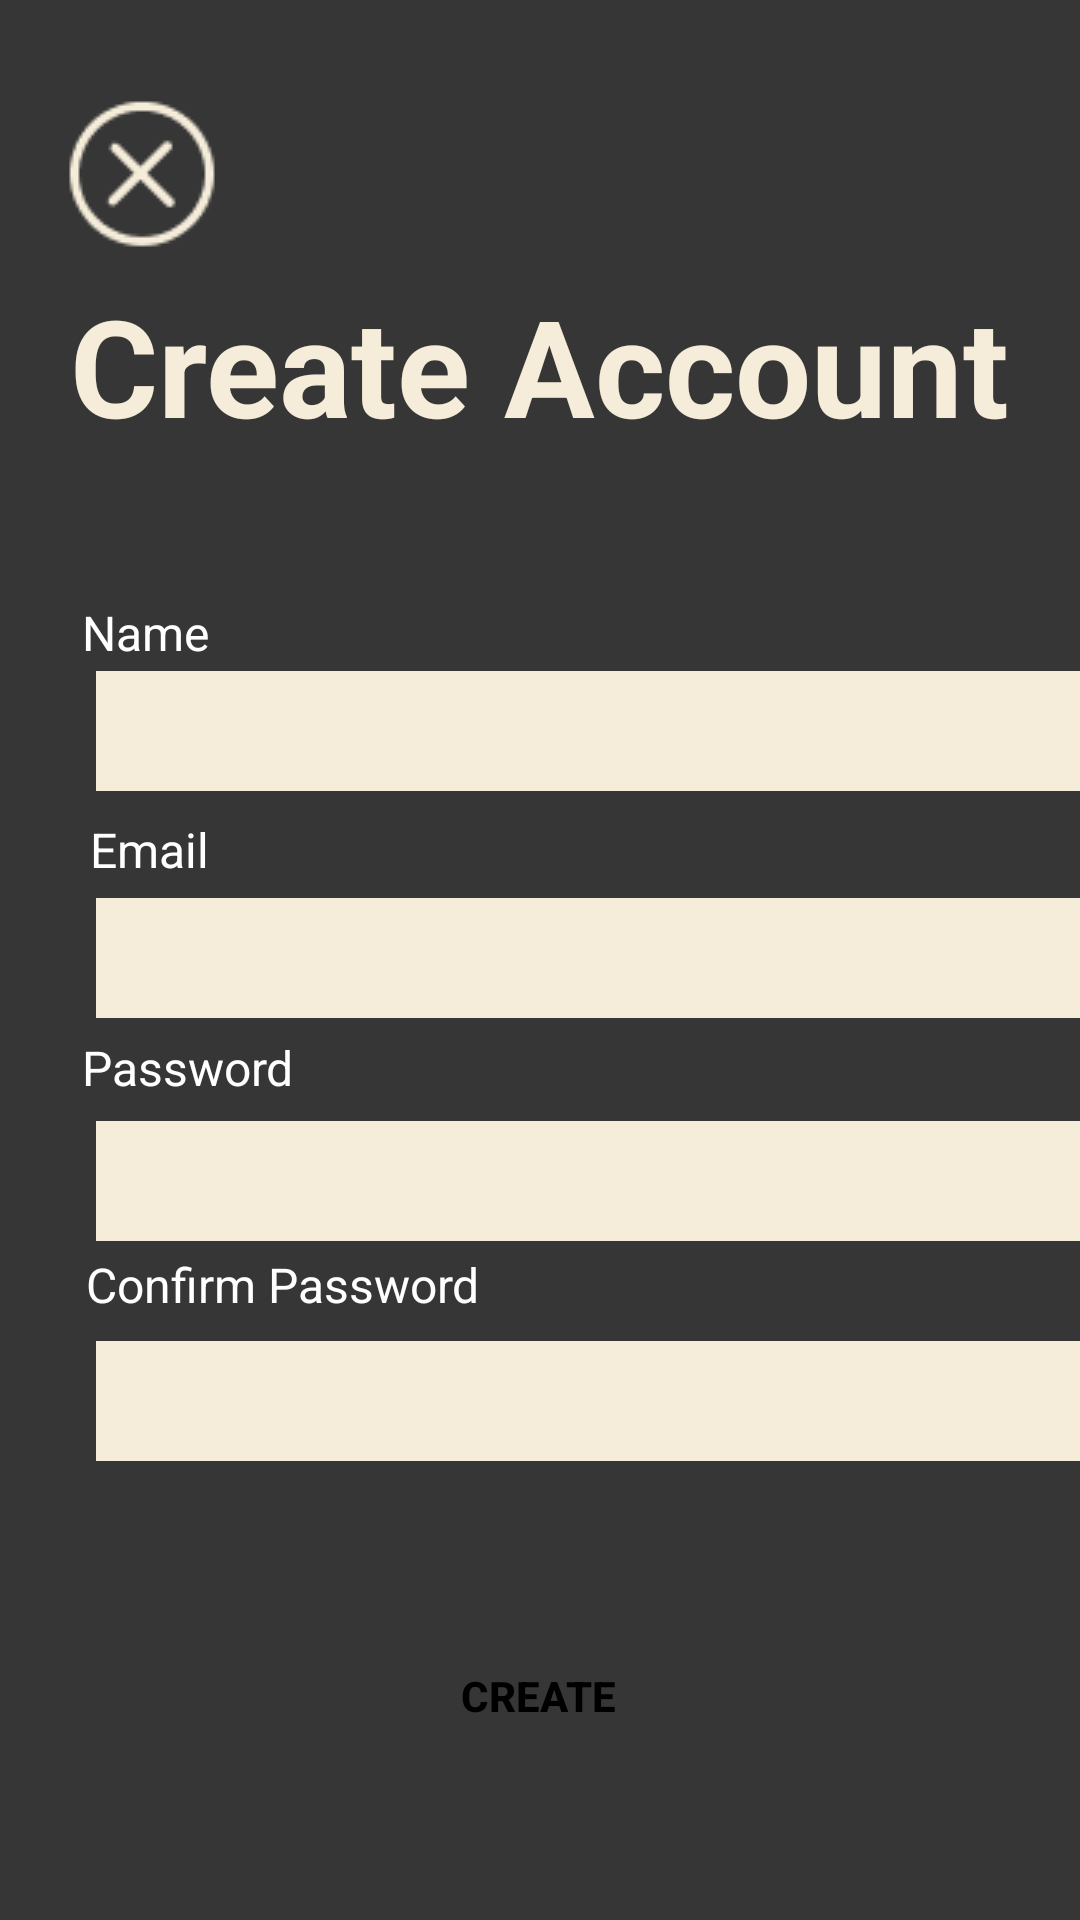

Reconstruct the res/layout file that produces this screen, plus the resources it refers to.
<!-- AndroidManifest.xml: application theme Theme.NGopi -->
<!-- res/layout/activity_register.xml -->
<?xml version="1.0" encoding="utf-8"?>
<androidx.constraintlayout.widget.ConstraintLayout xmlns:android="http://schemas.android.com/apk/res/android"
    xmlns:app="http://schemas.android.com/apk/res-auto"
    xmlns:tools="http://schemas.android.com/tools"
    android:layout_width="match_parent"
    android:layout_height="match_parent"
    android:background="@color/test"
    tools:context=".register">

    <ImageView
        android:id="@+id/imageView"
        android:layout_width="wrap_content"
        android:layout_height="wrap_content"
        android:layout_marginTop="24dp"
        app:layout_constraintEnd_toEndOf="parent"
        app:layout_constraintHorizontal_bias="0.046"
        app:layout_constraintStart_toStartOf="parent"
        app:layout_constraintTop_toTopOf="parent"
        app:srcCompat="@drawable/close" />

    <TextView
        android:id="@+id/textView71"
        android:layout_width="wrap_content"
        android:layout_height="wrap_content"
        android:layout_marginTop="24dp"
        android:text="Create Account"
        android:textColor="@color/brown"
        android:textSize="45sp"
        android:textStyle="bold"
        app:layout_constraintBottom_toBottomOf="parent"
        app:layout_constraintEnd_toEndOf="parent"
        app:layout_constraintHorizontal_bias="0.495"
        app:layout_constraintStart_toStartOf="parent"
        app:layout_constraintTop_toTopOf="parent"
        app:layout_constraintVertical_bias="0.122" />

    <TextView
        android:id="@+id/textView4"
        android:layout_width="wrap_content"
        android:layout_height="wrap_content"
        android:layout_marginTop="24dp"
        android:text="Name"
        android:textColor="@color/white"
        android:textSize="16sp"
        app:layout_constraintBottom_toBottomOf="parent"
        app:layout_constraintEnd_toEndOf="parent"
        app:layout_constraintHorizontal_bias="0.086"
        app:layout_constraintStart_toStartOf="parent"
        app:layout_constraintTop_toTopOf="parent"
        app:layout_constraintVertical_bias="0.296" />

    <TextView
        android:id="@+id/textView3"
        android:layout_width="wrap_content"
        android:layout_height="wrap_content"
        android:layout_marginTop="24dp"
        android:text="Email"
        android:textColor="@color/white"
        android:textSize="16sp"
        app:layout_constraintBottom_toBottomOf="parent"
        app:layout_constraintEnd_toEndOf="parent"
        app:layout_constraintHorizontal_bias="0.094"
        app:layout_constraintStart_toStartOf="parent"
        app:layout_constraintTop_toTopOf="parent"
        app:layout_constraintVertical_bias="0.418" />

    <TextView
        android:id="@+id/textView5"
        android:layout_width="wrap_content"
        android:layout_height="wrap_content"
        android:layout_marginTop="24dp"
        android:text="Password"
        android:textColor="@color/white"
        android:textSize="16sp"
        app:layout_constraintBottom_toBottomOf="parent"
        app:layout_constraintEnd_toEndOf="parent"
        app:layout_constraintHorizontal_bias="0.094"
        app:layout_constraintStart_toStartOf="parent"
        app:layout_constraintTop_toTopOf="parent"
        app:layout_constraintVertical_bias="0.54" />

    <TextView
        android:id="@+id/textView6"
        android:layout_width="wrap_content"
        android:layout_height="wrap_content"
        android:layout_marginTop="24dp"
        android:text="Confirm Password"
        android:textColor="@color/white"
        android:textSize="16sp"
        app:layout_constraintBottom_toBottomOf="parent"
        app:layout_constraintEnd_toEndOf="parent"
        app:layout_constraintHorizontal_bias="0.125"
        app:layout_constraintStart_toStartOf="parent"
        app:layout_constraintTop_toTopOf="parent"
        app:layout_constraintVertical_bias="0.662" />

    <EditText
        android:id="@+id/emailcreate"
        android:layout_width="347dp"
        android:layout_height="40dp"
        android:layout_marginStart="32dp"
        android:layout_marginEnd="32dp"
        android:background="@color/brown"
        android:ems="10"
        android:inputType="textPersonName"
        android:textColor="@color/black"
        app:layout_constraintBottom_toBottomOf="parent"
        app:layout_constraintEnd_toEndOf="parent"
        app:layout_constraintHorizontal_bias="0.0"
        app:layout_constraintStart_toStartOf="parent"
        app:layout_constraintTop_toTopOf="parent"
        app:layout_constraintVertical_bias="0.499" />

    <EditText
        android:id="@+id/passwordcreate"
        android:layout_width="347dp"
        android:layout_height="40dp"
        android:layout_marginStart="32dp"
        android:layout_marginEnd="32dp"
        android:background="@color/brown"
        android:ems="10"
        android:inputType="textPersonName"
        android:textColor="@color/black"
        app:layout_constraintBottom_toBottomOf="parent"
        app:layout_constraintEnd_toEndOf="parent"
        app:layout_constraintHorizontal_bias="0.0"
        app:layout_constraintStart_toStartOf="parent"
        app:layout_constraintTop_toTopOf="parent"
        app:layout_constraintVertical_bias="0.623" />

    <EditText
        android:id="@+id/confirmcreate"
        android:layout_width="347dp"
        android:layout_height="40dp"
        android:layout_marginStart="32dp"
        android:layout_marginEnd="32dp"
        android:background="@color/brown"
        android:ems="10"
        android:inputType="textPersonName"
        android:textColor="@color/black"
        app:layout_constraintBottom_toBottomOf="parent"
        app:layout_constraintEnd_toEndOf="parent"
        app:layout_constraintHorizontal_bias="0.0"
        app:layout_constraintStart_toStartOf="parent"
        app:layout_constraintTop_toTopOf="parent"
        app:layout_constraintVertical_bias="0.745" />

    <EditText
        android:id="@+id/namecreate"
        android:layout_width="347dp"
        android:layout_height="40dp"
        android:layout_marginStart="32dp"
        android:background="@color/brown"
        android:ems="10"
        android:inputType="textPersonName"
        android:textColor="@color/black"
        app:layout_constraintBottom_toBottomOf="parent"
        app:layout_constraintEnd_toEndOf="parent"
        app:layout_constraintHorizontal_bias="0.0"
        app:layout_constraintStart_toStartOf="parent"
        app:layout_constraintTop_toTopOf="parent"
        app:layout_constraintVertical_bias="0.373" />

    <Button
        android:id="@+id/buttonlogin"
        android:layout_width="172dp"
        android:layout_height="50dp"
        android:background="@drawable/test"
        android:text="Create"
        android:onClick="login2"
        android:textColor="@color/black"
        android:textStyle="bold"
        app:backgroundTint="@color/brown"
        app:layout_constraintBottom_toBottomOf="parent"
        app:layout_constraintEnd_toEndOf="parent"
        app:layout_constraintHorizontal_bias="0.497"
        app:layout_constraintStart_toStartOf="parent"
        app:layout_constraintTop_toTopOf="parent"
        app:layout_constraintVertical_bias="0.916" />
</androidx.constraintlayout.widget.ConstraintLayout>
<!-- resources referenced by this layout -->
<resources>
  <color name="black">#FF000000</color>
  <color name="brown">#FFF5EDDA</color>
  <color name="test">#FF363636</color>
  <color name="white">#FFFFFFFF</color>
  <!-- drawable close: png bitmap (drawable, 1792 bytes) -->
  <style name="Theme.NGopi" parent="Theme.MaterialComponents.DayNight.NoActionBar">
          
          <item name="colorPrimary">@color/purple_500</item>
          <item name="colorPrimaryVariant">@color/purple_700</item>
          <item name="colorOnPrimary">@color/white</item>
          
          <item name="colorSecondary">@color/teal_200</item>
          <item name="colorSecondaryVariant">@color/teal_700</item>
          <item name="colorOnSecondary">@color/black</item>
          
          <item name="android:statusBarColor" tools:targetApi="l">?attr/colorPrimaryVariant</item>
          
      </style>
  <color name="purple_500">#FF6200EE</color>
  <color name="purple_700">#FF3700B3</color>
  <color name="teal_200">#FF03DAC5</color>
  <color name="teal_700">#FF018786</color>
</resources>
